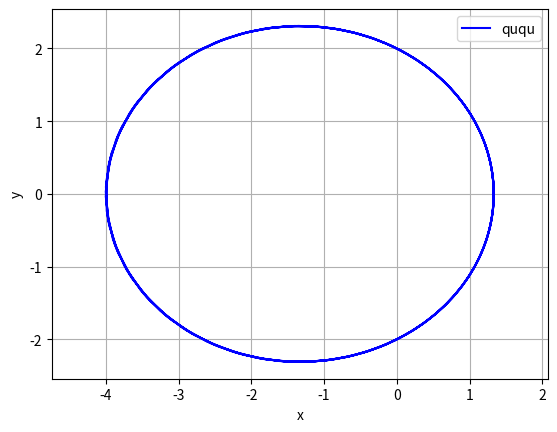

Write Python code to recreate this figure.
import matplotlib.pyplot as plt
import numpy as np


def ququ():
  f = np.arange(0, 8 * np.pi, 0.1)
  e = 0.5
  p = 2
  r = p / (1 + e * np.cos(f))
  x = r * np.cos(f)
  y = r * np.sin(f)
  plt.plot(x, y, color='b', label='ququ')
  plt.xlabel('x')
  plt.ylabel('y')
  plt.grid()
  plt.legend()
  plt.title = 'ququ'
  plt.axis('equal')
  plt.show()


ququ()